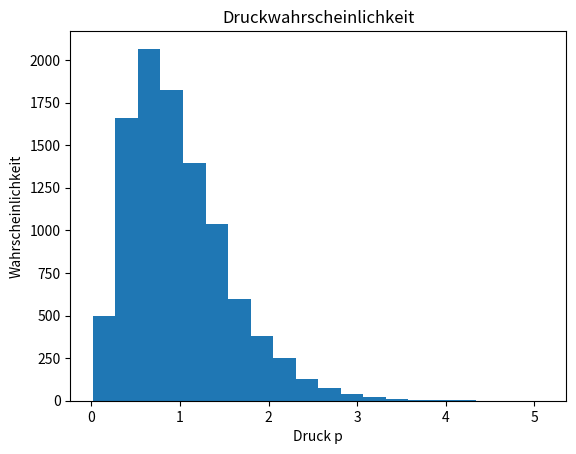

This chart was generated by the following Python code: (Note: this script raises an exception after producing the figure.)
#! /usr/bin/env python

"""Uebung 8: Ideales Gas - Druckmessung

In diesem Programm wird ein ideales Gas in einem Quader betrachtet. Die
Teilchen stossen an die Seitenwaende und erzeugen so einen Druck. Mit
diesem Programm wird der Druck der auf die rechte Flaeche ausgeuebt 
wird berechnet. Es werden mehrere Realisierungen betrachtet und die
statistische Verteilung betrachtet.
"""

from __future__ import division
from __future__ import print_function
import numpy as np
from numpy import random as random
from matplotlib import pyplot as plt
from matplotlib import mlab as mlab

def reflektionen(x0, v, dt):
    """
    Betrachtet man folgendes einheitenloses Problem. Ein Teilchen 
    befindet sich in einem Quader [0,1] und bewegt sich mit der 
    Geschwindigkeit v. Betrachtet man die Bewegung ueber ein 
    Zeitintervall dt, so wird das Teilchen n mal an der rechten Wand
    (Intervallgrenze) reflektiert. Da die Teilchen sowohl negative oder
    positive Anfangsgeschwindigkeiten haben kann wird der Quader wie
    unten erweitert:
    
    |   :   |   :   |   :   |   :   |   :   |   :   |   :   |
    |   :   |   :   |   :   |   :   |   :   |   :   |   :   |
    |   :   |   :   |   :   |   :   |   :   |   :   |   :   |
    ---------------------------------------------------------
    -7  -6  -5  -4  -3  -2  -1  0   1   2   3   4   5   6   7
    
    Hierbei kann die lineare Translation in Bewegungsrichtung der 
    Anfangsbewegung betrachtet werden und die Reflektionen an der 
    rechten Seite des Quaders koennen an der Fortsetzung betrachtet 
    werden. ein '|' symbolisiert eine reflektion an der rechten Seite
    ein ':' an der linken.
    """
    # Zuerst wird die gesamt Translation bestimmt.
    x = x0 + v * dt
    # Die Anzahl der Reflektionen koennen mit folgender Vorschrift 
    # ermittelt werden. Die Konvertierung in int 32schneidet den 
    # Nachkommateil ab. (Bei x= 2,9 wird nur 1x reflektiert)
    reflektionen = np.int32((np.abs(x) + 1)/ 2)
    return reflektionen
    
def druck(x0, v, dt):
    """Diese Funktion berechnet den einheitenlosen Druck auf die rechte
    Seite eines Quaders.
    Uebergebene Parameter:
        x0 - Anfangsorte der Teilchen
        v  - Anfangsgeschw. der Teilchen
        dt - Zu betrachtendes Zeitintervall
    Ruckgabe:
        p - Von den Teilchen ausgeuebter Druck auf rechte Seite
    """
    N = len(x0)                 # Anzahl der Teilchen   
    # Reflektionen fuer jedes Teilchen bestimmen
    n = reflektionen(x0, v, dt)         
    p_A = 2/(N * dt) * np.dot(np.abs(v), n)
    return p_A
    
def main():
    N = 6
    R = 10000
    dt = 5
    # Druecke fuer R Realisierungen bestimmen
    druecke = np.zeros(R)
    for i in np.arange(R):
        x0 = random.uniform(0, 1, N)
        v  = random.randn(N)
        druecke[i] = druck(x0, v, dt)
    # Mittelwert und Standardabweichung der R Realisierungen bestimmen  
    mittel = np.mean(druecke)
    std = np.std(druecke, ddof=1)
    
    # Konsolenausgabe der Problem Parameter und Benutzerfuehrung
    print(__doc__)
    print("Teilchenzahl: ", N)
    print("Realisierungen: ", R)
    print("Zeitintervall :", dt)
    print("Mittelwert: ", mittel)
    print("Standardabweichung: ", std)
    # Plot anlegen 
    plt.figure(0)
    plt.title("Druckwahrscheinlichkeit")
    plt.xlabel("Druck p")
    plt.ylabel("Wahrscheinlichkeit")
    # Plotten des Histograms fuer 20 Bins und Normierung
    # empfohlene Binanzahl wurde nachgeschlagen bei Wikipedia
    plt.hist(druecke, bins = 20, normed = True)
    # Normalverteilung plotten
    sortiert = np.sort(druecke)
    plt.plot(sortiert, mlab.normpdf(sortiert, mittel, std))
    plt.show()
    
if __name__ == "__main__":
    main()
    
    
# a) N=6:  Der Mittelwert betraegt etwas unter 1 mit einer
#          Standardabweichung von ca. 0.58. Es wird also das nach dem
#          Gasgesetz zu erwartende Wert von p=1.0 abgebildet. Die 
#          Verteilung hat in etwa eine Gausskurve. Sie wird jedoch an
#          linken Seite abgeschnitten. Da die Standardabweichung recht
#          gross ist, der Druck aber stets groesser 0 ist werden nach 
#          rechts mehr Werte angenommen als nach links.
#    N=60: Der Mittelwert liegt jetzt tendenziell eher etwas ueber 1 
#          aber noch sehr nah an 1 (Abweichungen ca. 0.001). Die 
#          Standardabweichung ist mit ca. 0.18 deutlich kleiner geworden
#          weshalb die Gausskurve jetzt deutlich schmaler ist und voll-
#          staendig abgebildet werden kann. 
#
#          Man kann also sehen das beide Parameter den zu erwartenden
#          Wert von 1 abbilden, bei 60 Teilchen die zufaelligen Anfangs-
#          werte jedoch deutlich weniger ins gewicht fallen, was zu 
#          einer schmaleren Gausskurve fuehrt.
# b) 
#          Man erwarted fuer N=6*10**23 Teilchen einen sehr schmalen
#          Peak bei p=1. Dieses Ergebnis bestaetigt den theoretisch
#          zu erwartenden Diskreten Wert, also eine Standardabweichung
#          von 0. Diese Tendenz kann man bereits bei dem Uebergang von 
#          6 zu 60 Teilchen beobachten.

